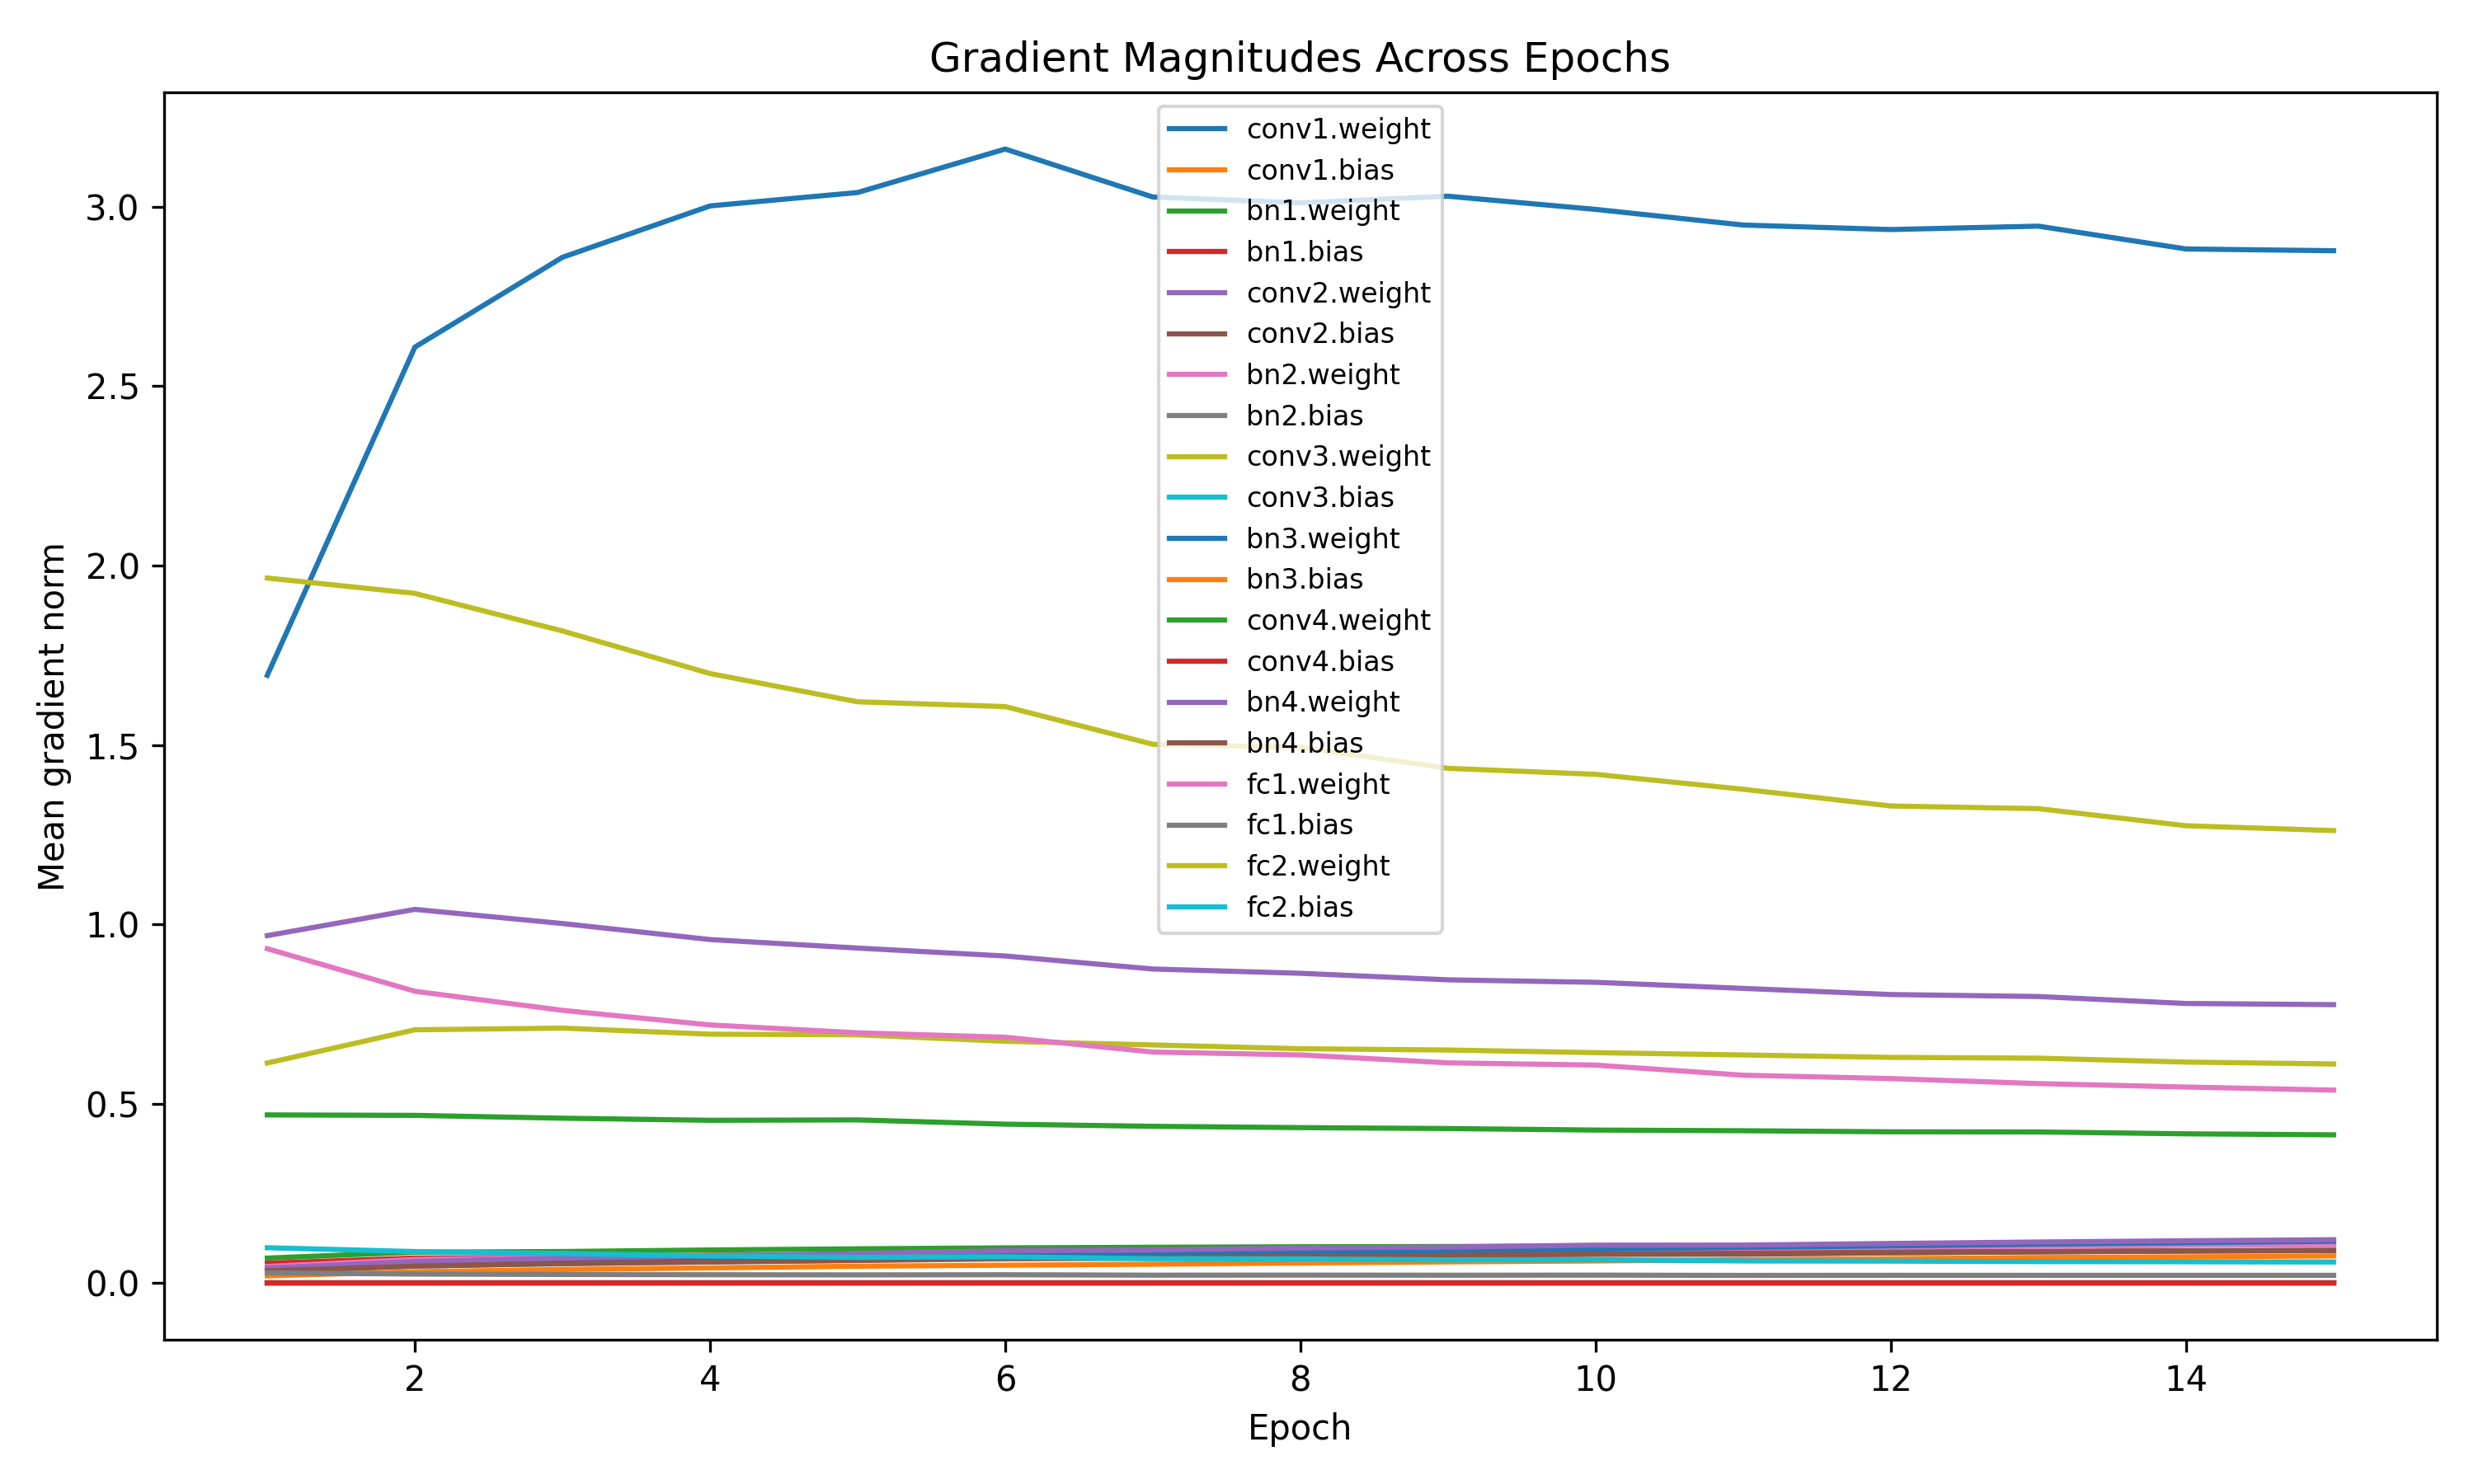

The table this chart was drawn from, first rows:
epoch, conv1.weight, conv1.bias, bn1.weight, bn1.bias, conv2.weight, conv2.bias, bn2.weight, bn2.bias, conv3.weight, conv3.bias, bn3.weight, bn3.bias, conv4.weight, conv4.bias, bn4.weight, bn4.bias, fc1.weight, fc1.bias, fc2.weight, fc2.bias
1, 1.694, 2.6192972874349185e-05, 0.06993, 0.05559, 0.9686, 4.367839315899396e-07, 0.04641, 0.03205, 0.6135, 5.853419749697455e-08, 0.03198, 0.02028, 0.4689, 1.0071977462910798e-08, 0.04183, 0.03422, 0.9322, 0.02861, 1.965, 0.09876
2, 2.609, 3.75506717814239e-05, 0.08633, 0.06997, 1.042, 3.7909824044027467e-07, 0.06599, 0.04749, 0.7062, 7.304841277249163e-08, 0.04994, 0.03181, 0.4676, 1.0859609444711837e-08, 0.06047, 0.04744, 0.8136, 0.02532, 1.923, 0.08813
3, 2.859, 4.1775137821282455e-05, 0.08821, 0.07198, 1.002, 4.615488540743465e-07, 0.07188, 0.05384, 0.7109, 8.29158015836139e-08, 0.05951, 0.03806, 0.4598, 1.1794250509453372e-08, 0.06989, 0.05508, 0.7604, 0.02423, 1.818, 0.08246
4, 3.002, 3.8924885046681154e-05, 0.09248, 0.0778, 0.9577, 3.990125102619689e-07, 0.07568, 0.05881, 0.6939, 8.241630770399447e-08, 0.06633, 0.04248, 0.4539, 1.2054985161282096e-08, 0.07643, 0.0596, 0.7197, 0.02342, 1.699, 0.07592
5, 3.04, 4.4395604396190245e-05, 0.09571, 0.07801, 0.934, 3.848640702748842e-07, 0.08016, 0.06298, 0.6922, 8.461265192557841e-08, 0.0728, 0.04721, 0.455, 1.2813868293235106e-08, 0.08271, 0.06377, 0.6978, 0.02299, 1.62, 0.07202
6, 3.161, 4.173216383026712e-05, 0.09843, 0.08274, 0.9119, 3.8057193460498524e-07, 0.08238, 0.06761, 0.6742, 8.495530336391833e-08, 0.07735, 0.04997, 0.4431, 1.2825061749172751e-08, 0.09029, 0.06998, 0.6854, 0.02341, 1.607, 0.07366
7, 3.027, 3.6167727260030255e-05, 0.1, 0.08361, 0.8756, 3.696177440296222e-07, 0.08547, 0.06934, 0.664, 8.553924177674518e-08, 0.08172, 0.0528, 0.4371, 1.306208114447395e-08, 0.09249, 0.07121, 0.6441, 0.0222, 1.502, 0.0681
8, 3.011, 3.994661737615062e-05, 0.1014, 0.08397, 0.8637, 3.648228846908346e-07, 0.08775, 0.07233, 0.6533, 8.690381225097981e-08, 0.08672, 0.05632, 0.4335, 1.3352883747841326e-08, 0.09799, 0.07491, 0.6362, 0.02239, 1.494, 0.06762
9, 3.03, 3.923653159634811e-05, 0.1021, 0.08614, 0.8454, 3.627086229839489e-07, 0.09208, 0.07676, 0.6498, 8.700503097179593e-08, 0.09139, 0.05931, 0.4309, 1.380426696963314e-08, 0.1006, 0.07725, 0.6141, 0.02208, 1.435, 0.06497
10, 2.993, 4.0878574742013805e-05, 0.1036, 0.08629, 0.8385, 3.560840630006846e-07, 0.09541, 0.08029, 0.6425, 8.956753105831466e-08, 0.09523, 0.0619, 0.4267, 1.4078567236134936e-08, 0.106, 0.0812, 0.6078, 0.02232, 1.418, 0.06538
11, 2.949, 3.449758168642202e-05, 0.1045, 0.0875, 0.8216, 3.121061811177877e-07, 0.09753, 0.08147, 0.636, 8.640418464031199e-08, 0.09978, 0.06525, 0.4248, 1.4528042384909178e-08, 0.1061, 0.0807, 0.5796, 0.02156, 1.377, 0.06185
12, 2.937, 3.990717399704611e-05, 0.1054, 0.08978, 0.8045, 3.465960899722417e-07, 0.1006, 0.08481, 0.6293, 8.645579938234625e-08, 0.104, 0.06804, 0.4218, 1.4863049612324136e-08, 0.1106, 0.08447, 0.5702, 0.02184, 1.33, 0.06141
13, 2.946, 3.61431864970785e-05, 0.1058, 0.08885, 0.7989, 3.313051872560197e-07, 0.1028, 0.08731, 0.6271, 8.862868505368153e-08, 0.1086, 0.07131, 0.4214, 1.5488720566983593e-08, 0.1147, 0.08715, 0.5562, 0.02174, 1.323, 0.06009
14, 2.882, 3.345870716010725e-05, 0.107, 0.09024, 0.7795, 2.963329785294598e-07, 0.1053, 0.09009, 0.6162, 8.60224483359095e-08, 0.1126, 0.07331, 0.4162, 1.5450159907913113e-08, 0.1182, 0.08934, 0.5466, 0.02182, 1.275, 0.05956
15, 2.878, 3.8937978437123494e-05, 0.1087, 0.0915, 0.7763, 3.0180808506072407e-07, 0.1074, 0.09107, 0.6109, 8.61962020304904e-08, 0.1169, 0.076, 0.4134, 1.578799604946994e-08, 0.121, 0.09094, 0.538, 0.02179, 1.261, 0.05893
